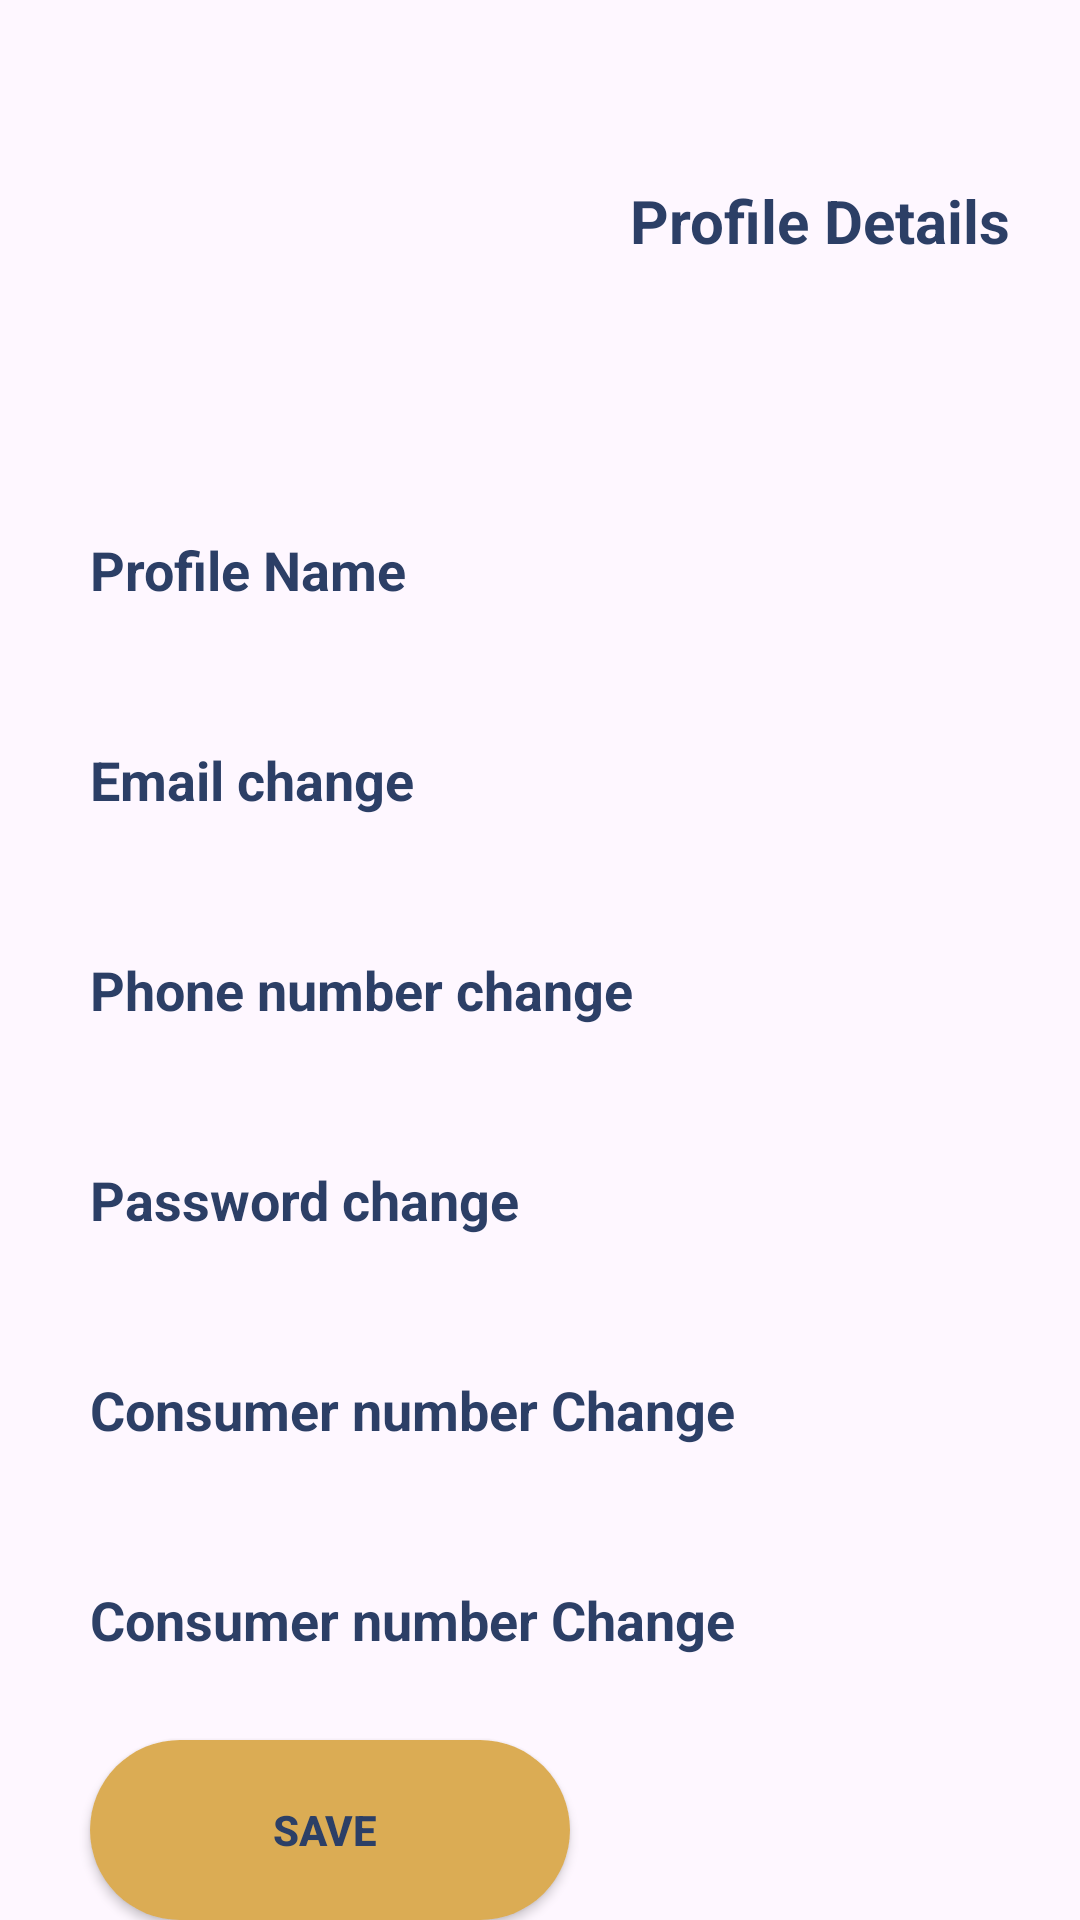

Here is an Android app screen rendered from its layout file. Give the layout XML and the strings, colors and styles it references.
<!-- AndroidManifest.xml: application theme Theme.Project -->
<!-- res/layout/fragment_profile.xml -->
<?xml version="1.0" encoding="utf-8"?>
<FrameLayout xmlns:android="http://schemas.android.com/apk/res/android"
    xmlns:tools="http://schemas.android.com/tools"
    android:layout_width="match_parent"
    android:layout_height="match_parent"
    tools:context=".profile">

    
    <Button
        android:id="@+id/back2"
        android:layout_width="40dp"
        android:layout_height="40dp"
        android:background="@drawable/baseline_arrow_back_24"
        android:layout_marginTop="55dp"
        android:layout_marginLeft="20dp"

        />
    <TextView
        android:layout_width="190dp"
        android:layout_height="60dp"
        android:text="Profile Details"
        android:textSize="20sp"
        android:layout_marginLeft="210dp"
        android:layout_marginTop="60dp"
        android:textColor="@color/bleu2"
        android:textStyle="bold" />
    <androidx.appcompat.widget.AppCompatEditText
        android:id="@+id/profile_name"
        android:layout_width="310dp"
        android:layout_height="60dp"
        android:layout_marginTop="160dp"
        android:layout_marginLeft="30dp"
        android:text="Profile Name"
        android:textStyle="bold"
        android:textColor="@color/bleu2"
        android:background="@drawable/edit"

        />
    <androidx.appcompat.widget.AppCompatEditText
        android:id="@+id/email_change"
        android:layout_width="310dp"
        android:layout_height="60dp"
        android:layout_marginTop="230dp"
        android:layout_marginLeft="30dp"
        android:text="Email change"
        android:textStyle="bold"
        android:textColor="@color/bleu2"
        android:background="@drawable/edit"

        />
    <androidx.appcompat.widget.AppCompatEditText
        android:id="@+id/Phone_number_change"
        android:layout_width="310dp"
        android:layout_height="60dp"
        android:layout_marginTop="300dp"
        android:layout_marginLeft="30dp"
        android:text="Phone number change"
        android:textStyle="bold"
        android:textColor="@color/bleu2"
        android:background="@drawable/edit"
        />
    <androidx.appcompat.widget.AppCompatEditText
        android:id="@+id/password_change"
        android:layout_width="310dp"
        android:layout_height="60dp"
        android:layout_marginTop="370dp"
        android:layout_marginLeft="30dp"
        android:text="Password change "
        android:textStyle="bold"
        android:textColor="@color/bleu2"
        android:background="@drawable/edit"

        />
    <androidx.appcompat.widget.AppCompatEditText
        android:id="@+id/consumer_number"
        android:layout_width="310dp"
        android:layout_height="60dp"
        android:layout_marginTop="440dp"
        android:layout_marginLeft="30dp"
        android:text="Consumer number Change"
        android:textStyle="bold"
        android:textColor="@color/bleu2"
        android:background="@drawable/edit"

        />
    <androidx.appcompat.widget.AppCompatEditText
        android:id="@+id/Price_per_unit"
        android:layout_width="310dp"
        android:layout_height="60dp"
        android:layout_marginTop="510dp"
        android:layout_marginLeft="30dp"
        android:text="Consumer number Change"
        android:textStyle="bold"
        android:textColor="@color/bleu2"
        android:background="@drawable/edit"

        />
    <androidx.appcompat.widget.AppCompatButton
        android:id="@+id/save2"
        android:layout_width="160dp"
        android:layout_height="60dp"
        android:layout_marginLeft="30dp"
        android:layout_marginTop="580dp"
        android:text="Save "
        android:textStyle="bold"
        android:background="@drawable/butt"
        android:textColor="@color/bleu2"/>






</FrameLayout>
<!-- resources referenced by this layout -->
<resources>
  <color name="bleu2">#2c3f66</color>
  <!-- drawable butt (drawable) -->
  <?xml version="1.0" encoding="utf-8"?>
  <shape xmlns:android="http://schemas.android.com/apk/res/android"
      android:shape="rectangle">
      <solid android:color="@color/gold"/>
      <corners android:radius="50dp"/>
  </shape>
  <style name="Theme.Project" parent="Base.Theme.Project" />
  <color name="gold">#dbac54</color>
  <style name="Base.Theme.Project" parent="Theme.Material3.DayNight.NoActionBar">
          
          
      </style>
</resources>
